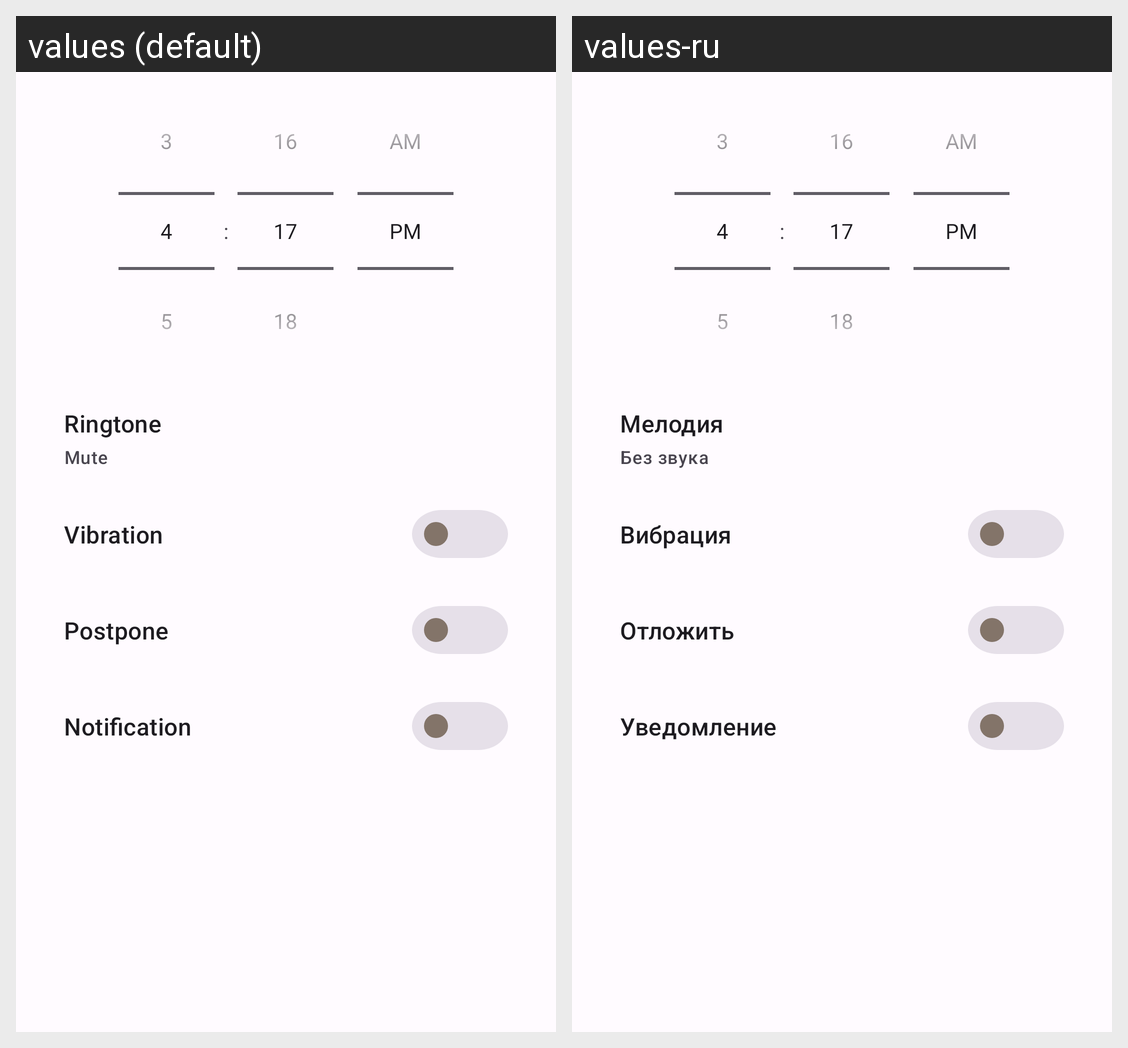

Here is an Android app screen in its default locale and in the app's own translations. Write out the translated-string differences for the strings that appear on this screen.
Android screen res/layout/fragment_care_alarm_detail.xml rendered under 2 locales, left to right: values (default), values-ru. Device: Nexus 5 (rendered at 1080×1920; each locale shown at half size, 540×960, under a caption strip naming it); theme Theme.MyPet.
Strings drawn on this screen, with the default value and each locale's value (text and hints the layout hard-codes, and strings that could not be matched under every locale, appear in the picture but are not listed):

care_alarm_detail_ringtone_title
  values: Ringtone
  values-ru: Мелодия

care_alarm_detail_hint_mute
  values: Mute
  values-ru: Без звука

care_alarm_detail_vibration_title
  values: Vibration
  values-ru: Вибрация

care_alarm_detail_delay_title
  values: Postpone
  values-ru: Отложить

care_alarm_detail_notification_title
  values: Notification
  values-ru: Уведомление
